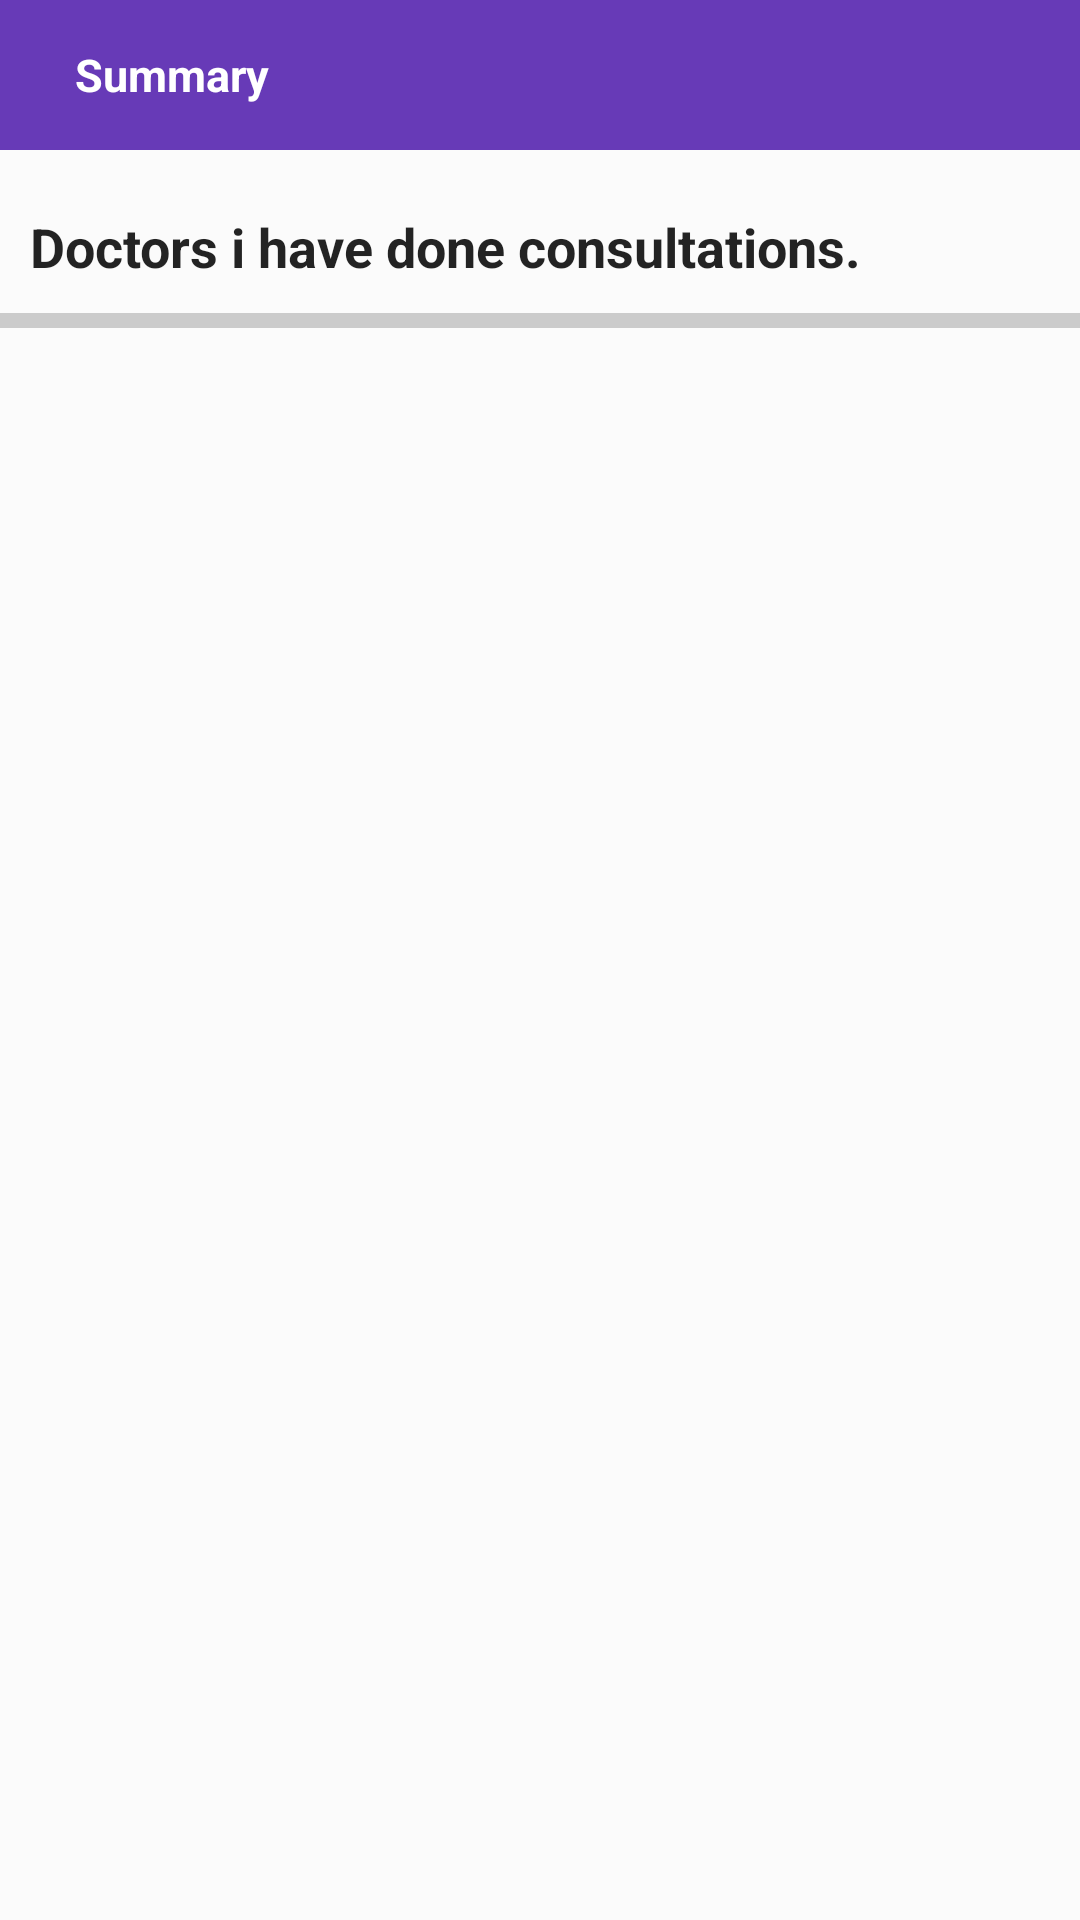

Reconstruct the res/layout file that produces this screen, plus the resources it refers to.
<!-- AndroidManifest.xml: application theme AppTheme -->
<!-- res/layout/activity_my_doctors.xml -->
<?xml version="1.0" encoding="utf-8"?>
<RelativeLayout xmlns:android="http://schemas.android.com/apk/res/android"
    xmlns:app="http://schemas.android.com/apk/res-auto"
    xmlns:tools="http://schemas.android.com/tools"
    android:layout_width="match_parent"
    android:layout_height="match_parent"
    android:background="#3EFFFFFF"
    tools:context=".MyDoctorsActivity">
<include layout="@layout/head" android:id="@+id/hu"/>  <TextView
        android:layout_width="match_parent"
        android:layout_height="wrap_content"
        android:layout_marginTop="20dp"
        android:text="Doctors i have done consultations."
        android:textColor="#DC000000"
        android:textSize="18sp"
        android:textStyle="bold"
        android:id="@+id/txt"
        android:layout_marginLeft="10dp"
        android:layout_below="@id/hu"/>



    <View
        android:layout_width="match_parent"
        android:layout_height="5dp"
        android:layout_below="@id/txt"
        android:id="@+id/v2"
        android:layout_marginTop="10dp"
        android:background="#31000000"/>
    <TextView
        android:id="@+id/tvs1"
        android:layout_width="match_parent"
        android:layout_height="wrap_content"
        android:gravity="center"
        android:text="Sorry,You did'nt started consultation with any doctor.. Consult now "
        android:textColor="#B5000000"
        android:textSize="25sp"
        android:visibility="invisible"
        android:layout_marginTop="5dp"
        android:layout_centerInParent="true"
        />
    <androidx.recyclerview.widget.RecyclerView
        android:layout_width="match_parent"
        android:layout_height="match_parent"
        android:layout_below="@id/v2"
        android:id="@+id/r"
        android:layout_marginLeft="10dp"
        android:layout_marginRight="10dp"
        android:layout_marginTop="10dp"></androidx.recyclerview.widget.RecyclerView>
</RelativeLayout>
<!-- res/layout/head.xml (included above) -->
<?xml version="1.0" encoding="utf-8"?>
<RelativeLayout xmlns:android="http://schemas.android.com/apk/res/android"
    android:layout_width="match_parent"
    android:layout_height="wrap_content"
    xmlns:app="http://schemas.android.com/apk/res-auto">
    <com.google.android.material.appbar.AppBarLayout
        android:layout_width="match_parent"
        android:layout_height="50dp"

        android:background="#673AB7"

        android:theme="@style/AppTheme.PopupOverlay"
        android:id="@+id/mainOne5">

        <androidx.appcompat.widget.Toolbar
            android:layout_width="match_parent"
            android:id="@+id/toolbar5"

            app:popupTheme="@style/AppTheme.PopupOverlay"
            android:layout_height="wrap_content">
            <ImageView
                android:layout_width="wrap_content"
                android:layout_height="wrap_content"
                android:id="@+id/arw_bck5"
                android:src="@drawable/arrow_back"/>


            <TextView
                android:layout_width="wrap_content"
                android:layout_height="wrap_content"
                android:text="Summary"
                android:layout_marginLeft="25dp"
                android:textStyle="bold"
                android:textSize="15sp"

                android:textColor="#fff" />
        </androidx.appcompat.widget.Toolbar></com.google.android.material.appbar.AppBarLayout>

</RelativeLayout>
<!-- resources referenced by this layout -->
<resources>
  <style name="AppTheme.PopupOverlay" parent="ThemeOverlay.AppCompat.Light" />
  <style name="AppTheme" parent="Theme.AppCompat.Light.NoActionBar">
          
          <item name="colorPrimary">#FFFFFF</item>
          <item name="colorPrimaryDark">@color/colorPrimaryDark</item>
          <item name="colorAccent">@color/colorAccent</item>
      </style>
  <color name="colorPrimaryDark">#3700B3</color>
  <color name="colorAccent">#03DAC5</color>
</resources>
